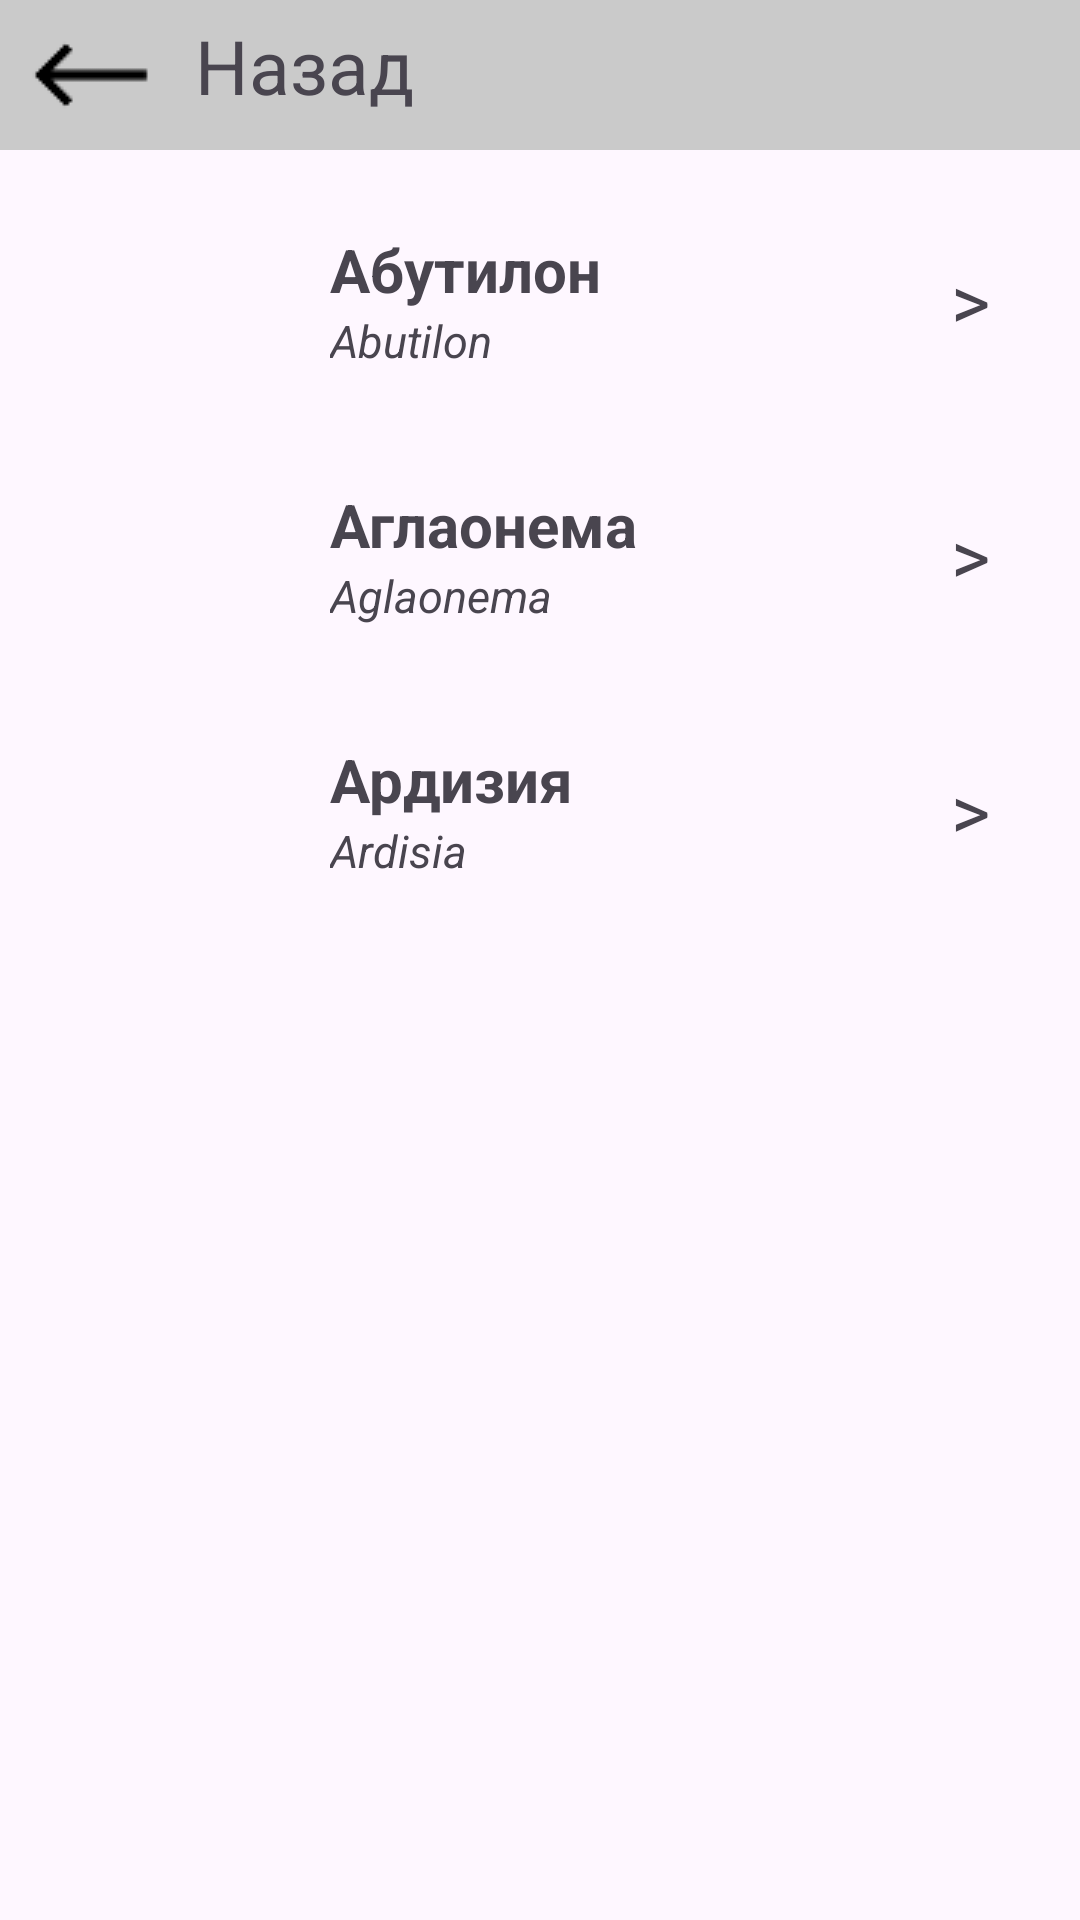

Layout XML and referenced resources for this Android screen:
<!-- AndroidManifest.xml: application theme Theme.MyApplication -->
<!-- res/layout/activity_shrubs.xml -->
<?xml version="1.0" encoding="utf-8"?>
<RelativeLayout xmlns:android="http://schemas.android.com/apk/res/android"
    xmlns:app="http://schemas.android.com/apk/res-auto"
    xmlns:tools="http://schemas.android.com/tools"
    android:layout_width="match_parent"
    android:layout_height="match_parent"
    tools:context=".addPlant">
    <LinearLayout
        android:id="@+id/back"
        android:layout_width="match_parent"
        android:layout_height="wrap_content"
        android:orientation="horizontal"
        android:background="@color/white1">


        <ImageView
            android:id="@+id/back_st"
            android:layout_width="wrap_content"
            android:layout_height="wrap_content"
            android:layout_marginStart="5dp"
            android:onClick="back_to_add_plants"
            app:srcCompat="@drawable/st" />
        <TextView
            android:layout_width="wrap_content"
            android:layout_height="wrap_content"
            android:layout_marginTop="5dp"
            android:layout_marginStart="10dp"
            android:textSize="25dp"
            android:text="Назад"/>
    </LinearLayout>

    <ScrollView
        android:layout_width="match_parent"
        android:layout_height="match_parent"
        android:layout_below="@id/back"
        android:layout_marginHorizontal="20dp"
        android:layout_marginTop="15dp"
        android:layout_marginBottom="30dp"
        android:contentDescription="cactus">
        <LinearLayout
            android:layout_width="match_parent"
            android:layout_height="wrap_content"
            android:orientation="vertical">
            <LinearLayout
                android:id="@+id/layout_abutilon"
                android:layout_width="match_parent"
                android:layout_height="70dp"
                android:layout_marginBottom="15dp"
                android:gravity="center_vertical"
                android:orientation="horizontal">
                <ImageView
                    android:id="@+id/img_abutilon"
                    android:layout_width="70dp"
                    android:layout_height="70dp"
                    android:layout_marginRight="20dp"
                    android:scaleType="fitXY" />
                <LinearLayout
                    android:layout_width="0dp"
                    android:layout_height="wrap_content"
                    android:layout_weight="1"
                    android:orientation="vertical">
                    <TextView
                        android:layout_width="wrap_content"
                        android:layout_height="wrap_content"
                        android:text="@string/abutilon"
                        android:textStyle="bold"
                        android:textSize="20sp" />
                    <TextView
                        android:layout_width="wrap_content"
                        android:layout_height="wrap_content"
                        android:text="@string/abutilon_text"
                        android:ellipsize="end"
                        android:maxLines="2"
                        android:textStyle="italic"
                        android:textSize="15sp" />
                </LinearLayout>
                <TextView
                    android:layout_width="wrap_content"
                    android:layout_height="wrap_content"
                    android:textSize="25sp"
                    android:layout_marginEnd="10dp"
                    android:text=">"/>
            </LinearLayout>

            <LinearLayout
                android:id="@+id/layout_aglaonema"
                android:layout_width="match_parent"
                android:layout_height="70dp"
                android:layout_marginBottom="15dp"
                android:gravity="center_vertical"
                android:orientation="horizontal">

                <ImageView
                    android:id="@+id/img_aglaonema"
                    android:layout_width="70dp"
                    android:layout_height="70dp"
                    android:layout_marginRight="20dp"
                    android:scaleType="fitXY" />
                <LinearLayout
                    android:layout_width="0dp"
                    android:layout_height="wrap_content"
                    android:layout_weight="1"
                    android:orientation="vertical">
                    <TextView
                        android:layout_width="wrap_content"
                        android:layout_height="wrap_content"
                        android:text="@string/aglaonema"
                        android:textStyle="bold"
                        android:textSize="20sp" />
                    <TextView
                        android:layout_width="wrap_content"
                        android:layout_height="wrap_content"
                        android:text="@string/aglaonema_text"
                        android:ellipsize="end"
                        android:maxLines="2"
                        android:textStyle="italic"
                        android:textSize="15sp" />
                </LinearLayout>
                <TextView
                    android:layout_width="wrap_content"
                    android:layout_height="wrap_content"
                    android:textSize="25sp"
                    android:layout_marginEnd="10dp"
                    android:text=">"/>
            </LinearLayout>

            <LinearLayout
                android:id="@+id/layout_ardisia"
                android:layout_width="match_parent"
                android:layout_height="70dp"
                android:layout_marginBottom="15dp"
                android:gravity="center_vertical"
                android:orientation="horizontal">

                <ImageView
                    android:id="@+id/img_ardisia"
                    android:layout_width="70dp"
                    android:layout_height="70dp"
                    android:layout_marginRight="20dp"
                    android:scaleType="fitXY" />
                <LinearLayout
                    android:layout_width="0dp"
                    android:layout_height="wrap_content"
                    android:layout_weight="1"
                    android:orientation="vertical">
                    <TextView
                        android:layout_width="wrap_content"
                        android:layout_height="wrap_content"
                        android:text="@string/ardisia"
                        android:textStyle="bold"
                        android:textSize="20sp" />
                    <TextView
                        android:layout_width="wrap_content"
                        android:layout_height="wrap_content"
                        android:text="@string/ardisia_text"
                        android:ellipsize="end"
                        android:maxLines="2"
                        android:textStyle="italic"
                        android:textSize="15sp" />
                </LinearLayout>
                <TextView
                    android:layout_width="wrap_content"
                    android:layout_height="wrap_content"
                    android:textSize="25sp"
                    android:layout_marginEnd="10dp"
                    android:text=">"/>
            </LinearLayout>

        </LinearLayout>
    </ScrollView>


</RelativeLayout>
<!-- resources referenced by this layout -->
<resources>
  <color name="white1">#CACACA</color>
  <!-- drawable st: png bitmap (drawable, 346 bytes) -->
  <string name="abutilon">Абутилон</string>
  <string name="abutilon_text">Abutilon</string>
  <string name="aglaonema">Аглаонема</string>
  <string name="aglaonema_text">Aglaonema</string>
  <string name="ardisia">Ардизия</string>
  <string name="ardisia_text">Ardisia</string>
  <style name="Theme.MyApplication" parent="Base.Theme.MyApplication" />
  <style name="Base.Theme.MyApplication" parent="Theme.Material3.DayNight.NoActionBar">
          <item name="colorPrimary">@color/theme_head</item>
          
          
      </style>
  <color name="theme_head">#660066</color>
</resources>
